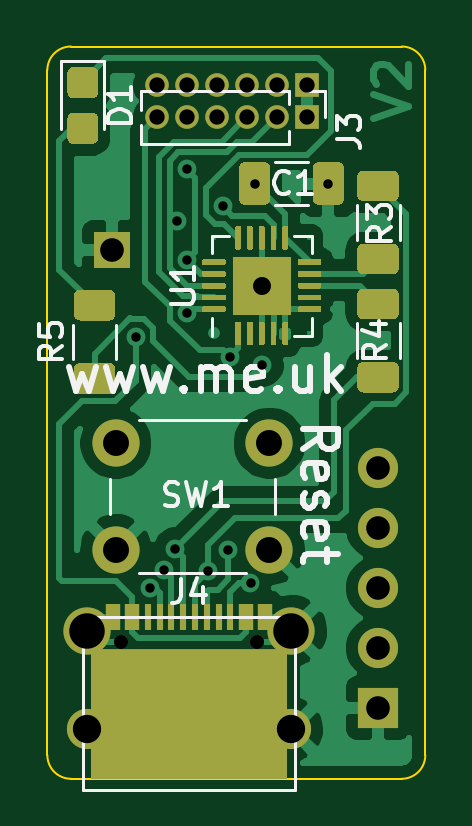
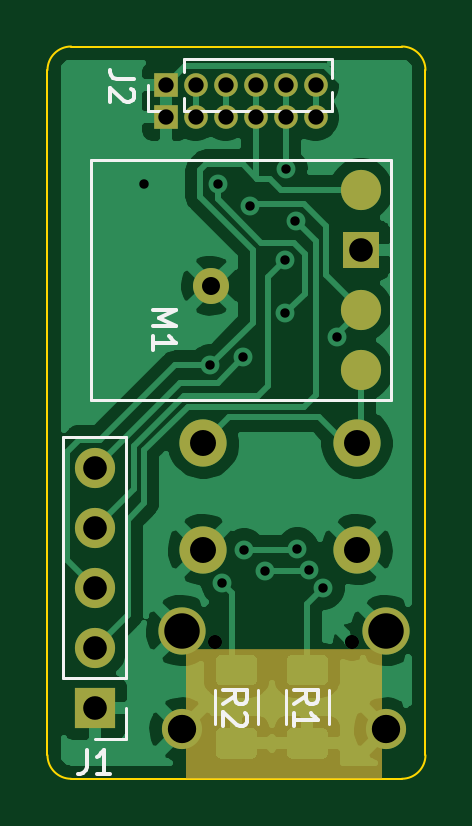
Circuit board: 11 layer files. Board 16.0 x 31.0 mm.
- bottom_copper: Shelly-B_Cu.gbr (48539 bytes)
- bottom_mask: Shelly-B_Mask.gbr (3050 bytes)
- paste: Shelly-B_Paste.gbr (1971 bytes)
- bottom_silk: Shelly-B_SilkS.gbr (3884 bytes)
- outline: Shelly-Edge_Cuts.gbr (1001 bytes)
- top_copper: Shelly-F_Cu.gbr (55415 bytes)
- top_mask: Shelly-F_Mask.gbr (12253 bytes)
- paste: Shelly-F_Paste.gbr (12471 bytes)
- top_silk: Shelly-F_SilkS.gbr (10698 bytes)
- drill: Shelly-NPTH.drl (301 bytes)
- drill: Shelly-PTH.drl (1097 bytes)

=== bottom_copper: Shelly-B_Cu.gbr (48539 bytes, source omitted) ===
=== bottom_mask: Shelly-B_Mask.gbr ===
%TF.GenerationSoftware,KiCad,Pcbnew,(5.1.9-0-10_14)*%
%TF.CreationDate,2021-04-19T09:47:37+01:00*%
%TF.ProjectId,Shelly,5368656c-6c79-42e6-9b69-6361645f7063,rev?*%
%TF.SameCoordinates,Original*%
%TF.FileFunction,Soldermask,Bot*%
%TF.FilePolarity,Negative*%
%FSLAX46Y46*%
G04 Gerber Fmt 4.6, Leading zero omitted, Abs format (unit mm)*
G04 Created by KiCad (PCBNEW (5.1.9-0-10_14)) date 2021-04-19 09:47:37*
%MOMM*%
%LPD*%
G01*
G04 APERTURE LIST*
%ADD10R,8.340000X5.490000*%
%ADD11C,1.700000*%
%ADD12C,2.000000*%
%ADD13C,1.524000*%
%ADD14O,1.000000X1.000000*%
%ADD15R,1.000000X1.000000*%
%ADD16O,1.700000X1.700000*%
%ADD17R,1.700000X1.700000*%
%ADD18R,1.524000X1.524000*%
G04 APERTURE END LIST*
D10*
%TO.C,J4*%
X176000000Y-87255000D03*
D11*
X180325000Y-87910000D03*
X171675000Y-87910000D03*
D12*
X180325000Y-83730000D03*
X171675000Y-83730000D03*
%TD*%
%TO.C,R1*%
G36*
G01*
X174375000Y-87850000D02*
X175625000Y-87850000D01*
G75*
G02*
X175875000Y-88100000I0J-250000D01*
G01*
X175875000Y-88900000D01*
G75*
G02*
X175625000Y-89150000I-250000J0D01*
G01*
X174375000Y-89150000D01*
G75*
G02*
X174125000Y-88900000I0J250000D01*
G01*
X174125000Y-88100000D01*
G75*
G02*
X174375000Y-87850000I250000J0D01*
G01*
G37*
G36*
G01*
X174375000Y-84750000D02*
X175625000Y-84750000D01*
G75*
G02*
X175875000Y-85000000I0J-250000D01*
G01*
X175875000Y-85800000D01*
G75*
G02*
X175625000Y-86050000I-250000J0D01*
G01*
X174375000Y-86050000D01*
G75*
G02*
X174125000Y-85800000I0J250000D01*
G01*
X174125000Y-85000000D01*
G75*
G02*
X174375000Y-84750000I250000J0D01*
G01*
G37*
%TD*%
D13*
%TO.C,U1*%
X179075000Y-69125000D03*
%TD*%
D12*
%TO.C,SW1*%
X179400000Y-75800000D03*
X179400000Y-80300000D03*
X172900000Y-75800000D03*
X172900000Y-80300000D03*
%TD*%
D14*
%TO.C,J3*%
X174650000Y-62000000D03*
X175920000Y-62000000D03*
X177190000Y-62000000D03*
X178460000Y-62000000D03*
X179730000Y-62000000D03*
D15*
X181000000Y-62000000D03*
%TD*%
D14*
%TO.C,J2*%
X174650000Y-60630000D03*
X175920000Y-60630000D03*
X177190000Y-60630000D03*
X178460000Y-60630000D03*
X179730000Y-60630000D03*
D15*
X181000000Y-60630000D03*
%TD*%
D16*
%TO.C,J1*%
X184000000Y-76840000D03*
X184000000Y-79380000D03*
X184000000Y-81920000D03*
X184000000Y-84460000D03*
D17*
X184000000Y-87000000D03*
%TD*%
%TO.C,R2*%
G36*
G01*
X178625000Y-86050000D02*
X177375000Y-86050000D01*
G75*
G02*
X177125000Y-85800000I0J250000D01*
G01*
X177125000Y-85000000D01*
G75*
G02*
X177375000Y-84750000I250000J0D01*
G01*
X178625000Y-84750000D01*
G75*
G02*
X178875000Y-85000000I0J-250000D01*
G01*
X178875000Y-85800000D01*
G75*
G02*
X178625000Y-86050000I-250000J0D01*
G01*
G37*
G36*
G01*
X178625000Y-89150000D02*
X177375000Y-89150000D01*
G75*
G02*
X177125000Y-88900000I0J250000D01*
G01*
X177125000Y-88100000D01*
G75*
G02*
X177375000Y-87850000I250000J0D01*
G01*
X178625000Y-87850000D01*
G75*
G02*
X178875000Y-88100000I0J-250000D01*
G01*
X178875000Y-88900000D01*
G75*
G02*
X178625000Y-89150000I-250000J0D01*
G01*
G37*
%TD*%
D11*
%TO.C,M1*%
X172730000Y-72700000D03*
X172730000Y-65080000D03*
D18*
X172730000Y-67620000D03*
D11*
X172730000Y-70160000D03*
%TD*%
M02*

=== paste: Shelly-B_Paste.gbr ===
%TF.GenerationSoftware,KiCad,Pcbnew,(5.1.9-0-10_14)*%
%TF.CreationDate,2021-04-19T09:47:37+01:00*%
%TF.ProjectId,Shelly,5368656c-6c79-42e6-9b69-6361645f7063,rev?*%
%TF.SameCoordinates,Original*%
%TF.FileFunction,Paste,Bot*%
%TF.FilePolarity,Positive*%
%FSLAX46Y46*%
G04 Gerber Fmt 4.6, Leading zero omitted, Abs format (unit mm)*
G04 Created by KiCad (PCBNEW (5.1.9-0-10_14)) date 2021-04-19 09:47:37*
%MOMM*%
%LPD*%
G01*
G04 APERTURE LIST*
%ADD10C,1.700000*%
G04 APERTURE END LIST*
%TO.C,R1*%
G36*
G01*
X174375000Y-87850000D02*
X175625000Y-87850000D01*
G75*
G02*
X175875000Y-88100000I0J-250000D01*
G01*
X175875000Y-88900000D01*
G75*
G02*
X175625000Y-89150000I-250000J0D01*
G01*
X174375000Y-89150000D01*
G75*
G02*
X174125000Y-88900000I0J250000D01*
G01*
X174125000Y-88100000D01*
G75*
G02*
X174375000Y-87850000I250000J0D01*
G01*
G37*
G36*
G01*
X174375000Y-84750000D02*
X175625000Y-84750000D01*
G75*
G02*
X175875000Y-85000000I0J-250000D01*
G01*
X175875000Y-85800000D01*
G75*
G02*
X175625000Y-86050000I-250000J0D01*
G01*
X174375000Y-86050000D01*
G75*
G02*
X174125000Y-85800000I0J250000D01*
G01*
X174125000Y-85000000D01*
G75*
G02*
X174375000Y-84750000I250000J0D01*
G01*
G37*
%TD*%
%TO.C,R2*%
G36*
G01*
X178625000Y-86050000D02*
X177375000Y-86050000D01*
G75*
G02*
X177125000Y-85800000I0J250000D01*
G01*
X177125000Y-85000000D01*
G75*
G02*
X177375000Y-84750000I250000J0D01*
G01*
X178625000Y-84750000D01*
G75*
G02*
X178875000Y-85000000I0J-250000D01*
G01*
X178875000Y-85800000D01*
G75*
G02*
X178625000Y-86050000I-250000J0D01*
G01*
G37*
G36*
G01*
X178625000Y-89150000D02*
X177375000Y-89150000D01*
G75*
G02*
X177125000Y-88900000I0J250000D01*
G01*
X177125000Y-88100000D01*
G75*
G02*
X177375000Y-87850000I250000J0D01*
G01*
X178625000Y-87850000D01*
G75*
G02*
X178875000Y-88100000I0J-250000D01*
G01*
X178875000Y-88900000D01*
G75*
G02*
X178625000Y-89150000I-250000J0D01*
G01*
G37*
%TD*%
D10*
%TO.C,M1*%
X172730000Y-72700000D03*
X172730000Y-65080000D03*
X172730000Y-70160000D03*
%TD*%
M02*

=== bottom_silk: Shelly-B_SilkS.gbr ===
%TF.GenerationSoftware,KiCad,Pcbnew,(5.1.9-0-10_14)*%
%TF.CreationDate,2021-04-19T09:47:37+01:00*%
%TF.ProjectId,Shelly,5368656c-6c79-42e6-9b69-6361645f7063,rev?*%
%TF.SameCoordinates,Original*%
%TF.FileFunction,Legend,Bot*%
%TF.FilePolarity,Positive*%
%FSLAX46Y46*%
G04 Gerber Fmt 4.6, Leading zero omitted, Abs format (unit mm)*
G04 Created by KiCad (PCBNEW (5.1.9-0-10_14)) date 2021-04-19 09:47:37*
%MOMM*%
%LPD*%
G01*
G04 APERTURE LIST*
%ADD10C,0.120000*%
%ADD11C,0.150000*%
G04 APERTURE END LIST*
D10*
%TO.C,R1*%
X175910000Y-86222936D02*
X175910000Y-87677064D01*
X174090000Y-86222936D02*
X174090000Y-87677064D01*
%TO.C,J2*%
X181760000Y-61740000D02*
X181760000Y-60630000D01*
X181000000Y-61740000D02*
X181760000Y-61740000D01*
X180240000Y-60066529D02*
X180240000Y-59520000D01*
X180240000Y-61740000D02*
X180240000Y-61193471D01*
X180240000Y-59520000D02*
X173955000Y-59520000D01*
X180240000Y-61740000D02*
X173955000Y-61740000D01*
X173955000Y-60322470D02*
X173955000Y-59520000D01*
X173955000Y-61740000D02*
X173955000Y-60937530D01*
%TO.C,J1*%
X182670000Y-88330000D02*
X184000000Y-88330000D01*
X182670000Y-87000000D02*
X182670000Y-88330000D01*
X182670000Y-85730000D02*
X185330000Y-85730000D01*
X185330000Y-85730000D02*
X185330000Y-75510000D01*
X182670000Y-85730000D02*
X182670000Y-75510000D01*
X182670000Y-75510000D02*
X185330000Y-75510000D01*
%TO.C,R2*%
X177090000Y-87677064D02*
X177090000Y-86222936D01*
X178910000Y-87677064D02*
X178910000Y-86222936D01*
%TO.C,M1*%
X171460000Y-63810000D02*
X171460000Y-73970000D01*
X184160000Y-63810000D02*
X171460000Y-63810000D01*
X184160000Y-73970000D02*
X184160000Y-63810000D01*
X171460000Y-73970000D02*
X184160000Y-73970000D01*
%TO.C,R1*%
D11*
X175552380Y-86833333D02*
X175076190Y-86500000D01*
X175552380Y-86261904D02*
X174552380Y-86261904D01*
X174552380Y-86642857D01*
X174600000Y-86738095D01*
X174647619Y-86785714D01*
X174742857Y-86833333D01*
X174885714Y-86833333D01*
X174980952Y-86785714D01*
X175028571Y-86738095D01*
X175076190Y-86642857D01*
X175076190Y-86261904D01*
X175552380Y-87785714D02*
X175552380Y-87214285D01*
X175552380Y-87500000D02*
X174552380Y-87500000D01*
X174695238Y-87404761D01*
X174790476Y-87309523D01*
X174838095Y-87214285D01*
%TO.C,J2*%
X182352380Y-60366666D02*
X183066666Y-60366666D01*
X183209523Y-60319047D01*
X183304761Y-60223809D01*
X183352380Y-60080952D01*
X183352380Y-59985714D01*
X182447619Y-60795238D02*
X182400000Y-60842857D01*
X182352380Y-60938095D01*
X182352380Y-61176190D01*
X182400000Y-61271428D01*
X182447619Y-61319047D01*
X182542857Y-61366666D01*
X182638095Y-61366666D01*
X182780952Y-61319047D01*
X183352380Y-60747619D01*
X183352380Y-61366666D01*
%TO.C,J1*%
X184333333Y-88782380D02*
X184333333Y-89496666D01*
X184380952Y-89639523D01*
X184476190Y-89734761D01*
X184619047Y-89782380D01*
X184714285Y-89782380D01*
X183333333Y-89782380D02*
X183904761Y-89782380D01*
X183619047Y-89782380D02*
X183619047Y-88782380D01*
X183714285Y-88925238D01*
X183809523Y-89020476D01*
X183904761Y-89068095D01*
%TO.C,R2*%
X178552380Y-86833333D02*
X178076190Y-86500000D01*
X178552380Y-86261904D02*
X177552380Y-86261904D01*
X177552380Y-86642857D01*
X177600000Y-86738095D01*
X177647619Y-86785714D01*
X177742857Y-86833333D01*
X177885714Y-86833333D01*
X177980952Y-86785714D01*
X178028571Y-86738095D01*
X178076190Y-86642857D01*
X178076190Y-86261904D01*
X177647619Y-87214285D02*
X177600000Y-87261904D01*
X177552380Y-87357142D01*
X177552380Y-87595238D01*
X177600000Y-87690476D01*
X177647619Y-87738095D01*
X177742857Y-87785714D01*
X177838095Y-87785714D01*
X177980952Y-87738095D01*
X178552380Y-87166666D01*
X178552380Y-87785714D01*
%TO.C,M1*%
X181552380Y-70170476D02*
X180552380Y-70170476D01*
X181266666Y-70503809D01*
X180552380Y-70837142D01*
X181552380Y-70837142D01*
X181552380Y-71837142D02*
X181552380Y-71265714D01*
X181552380Y-71551428D02*
X180552380Y-71551428D01*
X180695238Y-71456190D01*
X180790476Y-71360952D01*
X180838095Y-71265714D01*
%TD*%
M02*

=== outline: Shelly-Edge_Cuts.gbr ===
%TF.GenerationSoftware,KiCad,Pcbnew,(5.1.9-0-10_14)*%
%TF.CreationDate,2021-04-19T09:47:37+01:00*%
%TF.ProjectId,Shelly,5368656c-6c79-42e6-9b69-6361645f7063,rev?*%
%TF.SameCoordinates,Original*%
%TF.FileFunction,Profile,NP*%
%FSLAX46Y46*%
G04 Gerber Fmt 4.6, Leading zero omitted, Abs format (unit mm)*
G04 Created by KiCad (PCBNEW (5.1.9-0-10_14)) date 2021-04-19 09:47:37*
%MOMM*%
%LPD*%
G01*
G04 APERTURE LIST*
%TA.AperFunction,Profile*%
%ADD10C,0.100000*%
%TD*%
G04 APERTURE END LIST*
D10*
X171000000Y-90000000D02*
G75*
G02*
X170000000Y-89000000I0J1000000D01*
G01*
X186000000Y-89000000D02*
G75*
G02*
X185000000Y-90000000I-1000000J0D01*
G01*
X170000000Y-60000000D02*
G75*
G02*
X171000000Y-59000000I1000000J0D01*
G01*
X185000000Y-59000000D02*
G75*
G02*
X186000000Y-60000000I0J-1000000D01*
G01*
X185000000Y-90000000D02*
X171000000Y-90000000D01*
X186000000Y-60000000D02*
X186000000Y-89000000D01*
X171000000Y-59000000D02*
X185000000Y-59000000D01*
X170000000Y-89000000D02*
X170000000Y-60000000D01*
M02*

=== top_copper: Shelly-F_Cu.gbr (55415 bytes, source omitted) ===
=== top_mask: Shelly-F_Mask.gbr (12253 bytes, source omitted) ===
=== paste: Shelly-F_Paste.gbr (12471 bytes, source omitted) ===
=== top_silk: Shelly-F_SilkS.gbr (10698 bytes, source omitted) ===
=== drill: Shelly-NPTH.drl ===
M48
; DRILL file {KiCad (5.1.9-0-10_14)} date Monday, April 19, 2021 at 09:47:36 AM
; FORMAT={-:-/ absolute / inch / decimal}
; #@! TF.CreationDate,2021-04-19T09:47:36+01:00
; #@! TF.GenerationSoftware,Kicad,Pcbnew,(5.1.9-0-10_14)
; #@! TF.FileFunction,NonPlated,1,2,NPTH
FMAT,2
INCH
%
G90
G05
T0
M30

=== drill: Shelly-PTH.drl ===
M48
; DRILL file {KiCad (5.1.9-0-10_14)} date Monday, April 19, 2021 at 09:47:36 AM
; FORMAT={-:-/ absolute / inch / decimal}
; #@! TF.CreationDate,2021-04-19T09:47:36+01:00
; #@! TF.GenerationSoftware,Kicad,Pcbnew,(5.1.9-0-10_14)
; #@! TF.FileFunction,Plated,1,2,PTH
FMAT,2
INCH
T1C0.0157
T2C0.0236
T3C0.0256
T4C0.0300
T5C0.0394
T6C0.0433
T7C0.0472
T8C0.0591
%
G90
G05
T1
X6.8405Y-2.8062
X6.8632Y-3.2255
X6.8876Y-3.1946
X6.9063Y-3.16
X6.9095Y-2.6132
X6.9252Y-2.5276
X6.9262Y-2.6781
X6.9262Y-2.7677
X6.9606Y-3.1969
X6.9852Y-2.5894
X6.9948Y-3.1614
X6.9967Y-2.8402
X7.0315Y-3.2171
X7.0394Y-2.5522
X7.0512Y-2.8543
X7.1614Y-2.5512
T2
X6.8154Y-3.3154
X7.0429Y-3.3154
T3
X6.876Y-2.387
X6.876Y-2.4409
X6.926Y-2.387
X6.926Y-2.4409
X6.976Y-2.387
X6.976Y-2.4409
X7.026Y-2.387
X7.026Y-2.4409
X7.076Y-2.387
X7.076Y-2.4409
X7.126Y-2.387
X7.126Y-2.4409
T4
X7.0502Y-2.7215
T5
X6.8004Y-2.6622
X7.2441Y-3.0252
X7.2441Y-3.1252
X7.2441Y-3.2252
X7.2441Y-3.3252
X7.2441Y-3.4252
T6
X6.8071Y-2.9843
X6.8071Y-3.1614
X7.063Y-2.9843
X7.063Y-3.1614
T7
X6.7589Y-3.461
X7.0994Y-3.461
T8
X6.7589Y-3.2965
X7.0994Y-3.2965
T0
M30
